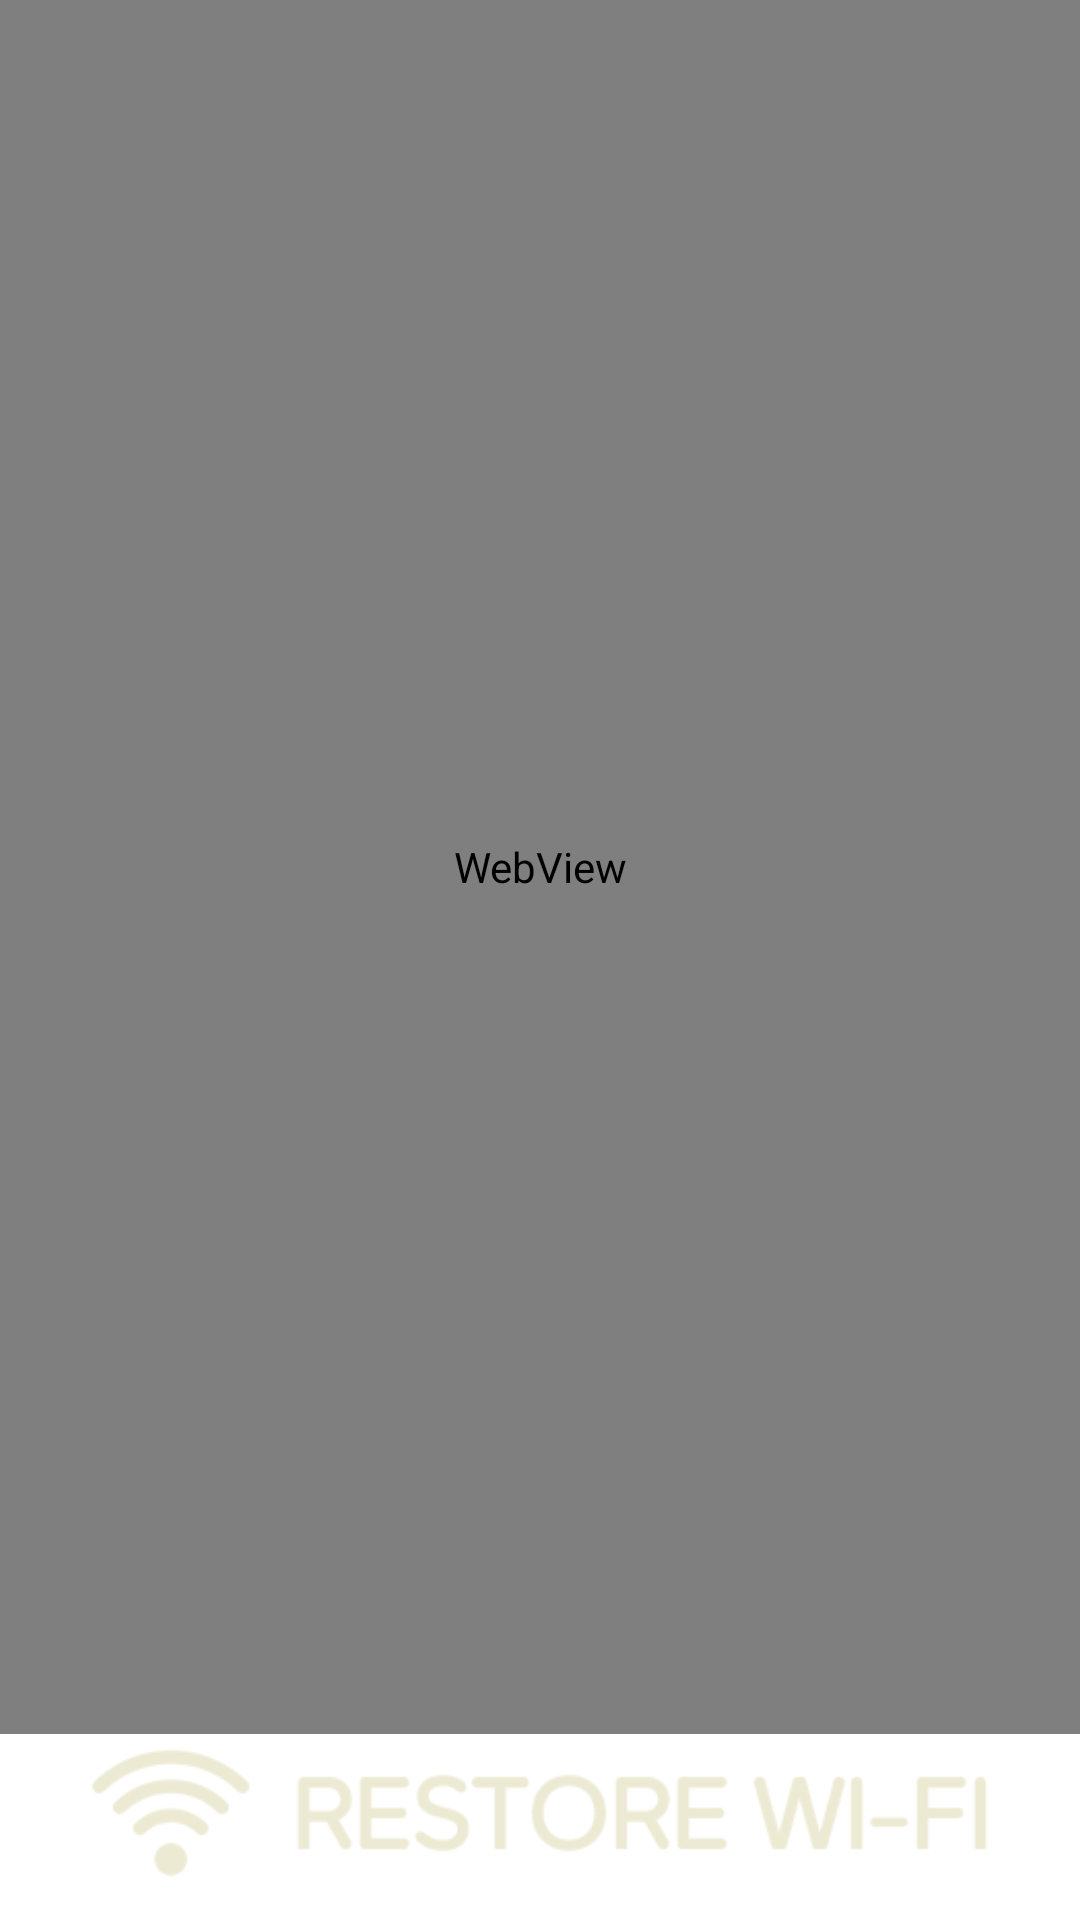

The Android layout XML behind this screen, and the referenced resources:
<!-- AndroidManifest.xml: application theme Theme.PalaOneCompanion -->
<!-- res/layout/activity_manager.xml -->
<?xml version="1.0" encoding="utf-8"?>
<androidx.constraintlayout.widget.ConstraintLayout xmlns:android="http://schemas.android.com/apk/res/android"
    xmlns:app="http://schemas.android.com/apk/res-auto"
    android:id="@+id/managerRoot"
    android:layout_width="match_parent"
    android:layout_height="match_parent">

    <WebView
        android:id="@+id/managerWebView"
        android:layout_width="0dp"
        android:layout_height="0dp"
        app:layout_constraintBottom_toTopOf="@id/restoreWifiButton"
        app:layout_constraintEnd_toEndOf="parent"
        app:layout_constraintStart_toStartOf="parent"
        app:layout_constraintTop_toTopOf="parent" />

    <ImageButton
        android:id="@+id/restoreWifiButton"
        android:layout_width="0dp"
        android:layout_height="52dp"
        android:layout_marginHorizontal="16dp"
        android:layout_marginVertical="10dp"
        android:adjustViewBounds="false"
        android:background="@android:color/transparent"
        android:contentDescription="@string/release_button"
        android:padding="4dp"
        android:scaleType="fitCenter"
        android:src="@drawable/restore"
        app:layout_constraintBottom_toBottomOf="parent"
        app:layout_constraintEnd_toEndOf="parent"
        app:layout_constraintStart_toStartOf="parent" />

</androidx.constraintlayout.widget.ConstraintLayout>
<!-- resources referenced by this layout -->
<resources>
  <!-- drawable restore: png bitmap (drawable, 5201 bytes) -->
  <string name="release_button">RESTORE WI-FI</string>
  <style name="Theme.PalaOneCompanion" parent="Theme.MaterialComponents.DayNight.NoActionBar" />
</resources>
